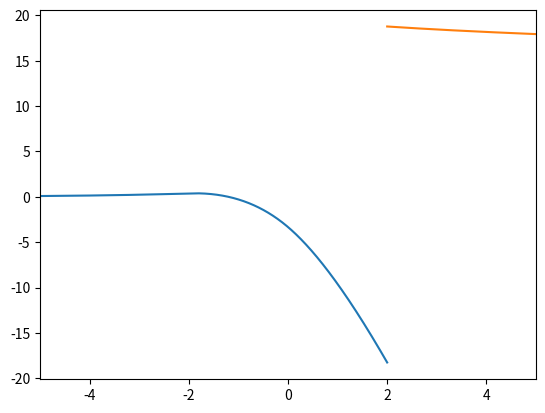

Python code for this plot:
# -*- coding: utf-8 -*-
"""
Created on Mon Nov  4 10:01:07 2019

@author: BSWOOD9321
"""

import numpy as np
import matplotlib.pyplot as plt


q=.0483
E=-10
K=q*E
V0=-83
x=-100
dx=1e-3
X=[x]
PSI=[np.exp(K*np.abs(x))]
dpsi=-(np.sign(x))*K*np.exp(K*np.abs(x))
psi=np.exp(K*np.abs(x))
a=2

while x <=a:
    if np.abs(x)>a:
        V=0
    else:
        V=V0
        
    d2psi=(q*V+K**2)*np.exp(K*np.abs(x))
    dpsi=dpsi+d2psi*dx
    psi=psi+dpsi*dx
    
    PSI.append(psi)
    x=x+dx
    X.append(x)
    
x1=100
X1=[x1] 
PSI1=[np.exp(K*np.abs(x))]
dpsi1=-(np.sign(x))*K*np.exp(K*np.abs(x))
psi1=np.exp(K*np.abs(x))   

while x1 >=a:
    if np.abs(x1)>a:
        V=0
    else:
        V=V0
        
    d2psi1=(q*V+K**2)*np.exp(K*np.abs(x1))
    dpsi1=dpsi1+d2psi1*dx
    psi1=psi1+dpsi1*dx
    
    PSI1.append(psi1)
    x1=x1-dx
    X1.append(x1)   
    
    
plt.plot(X,PSI)
plt.plot(X1,PSI1)
plt.xlim(-5,5)

plt.show()
    
    
    
    
